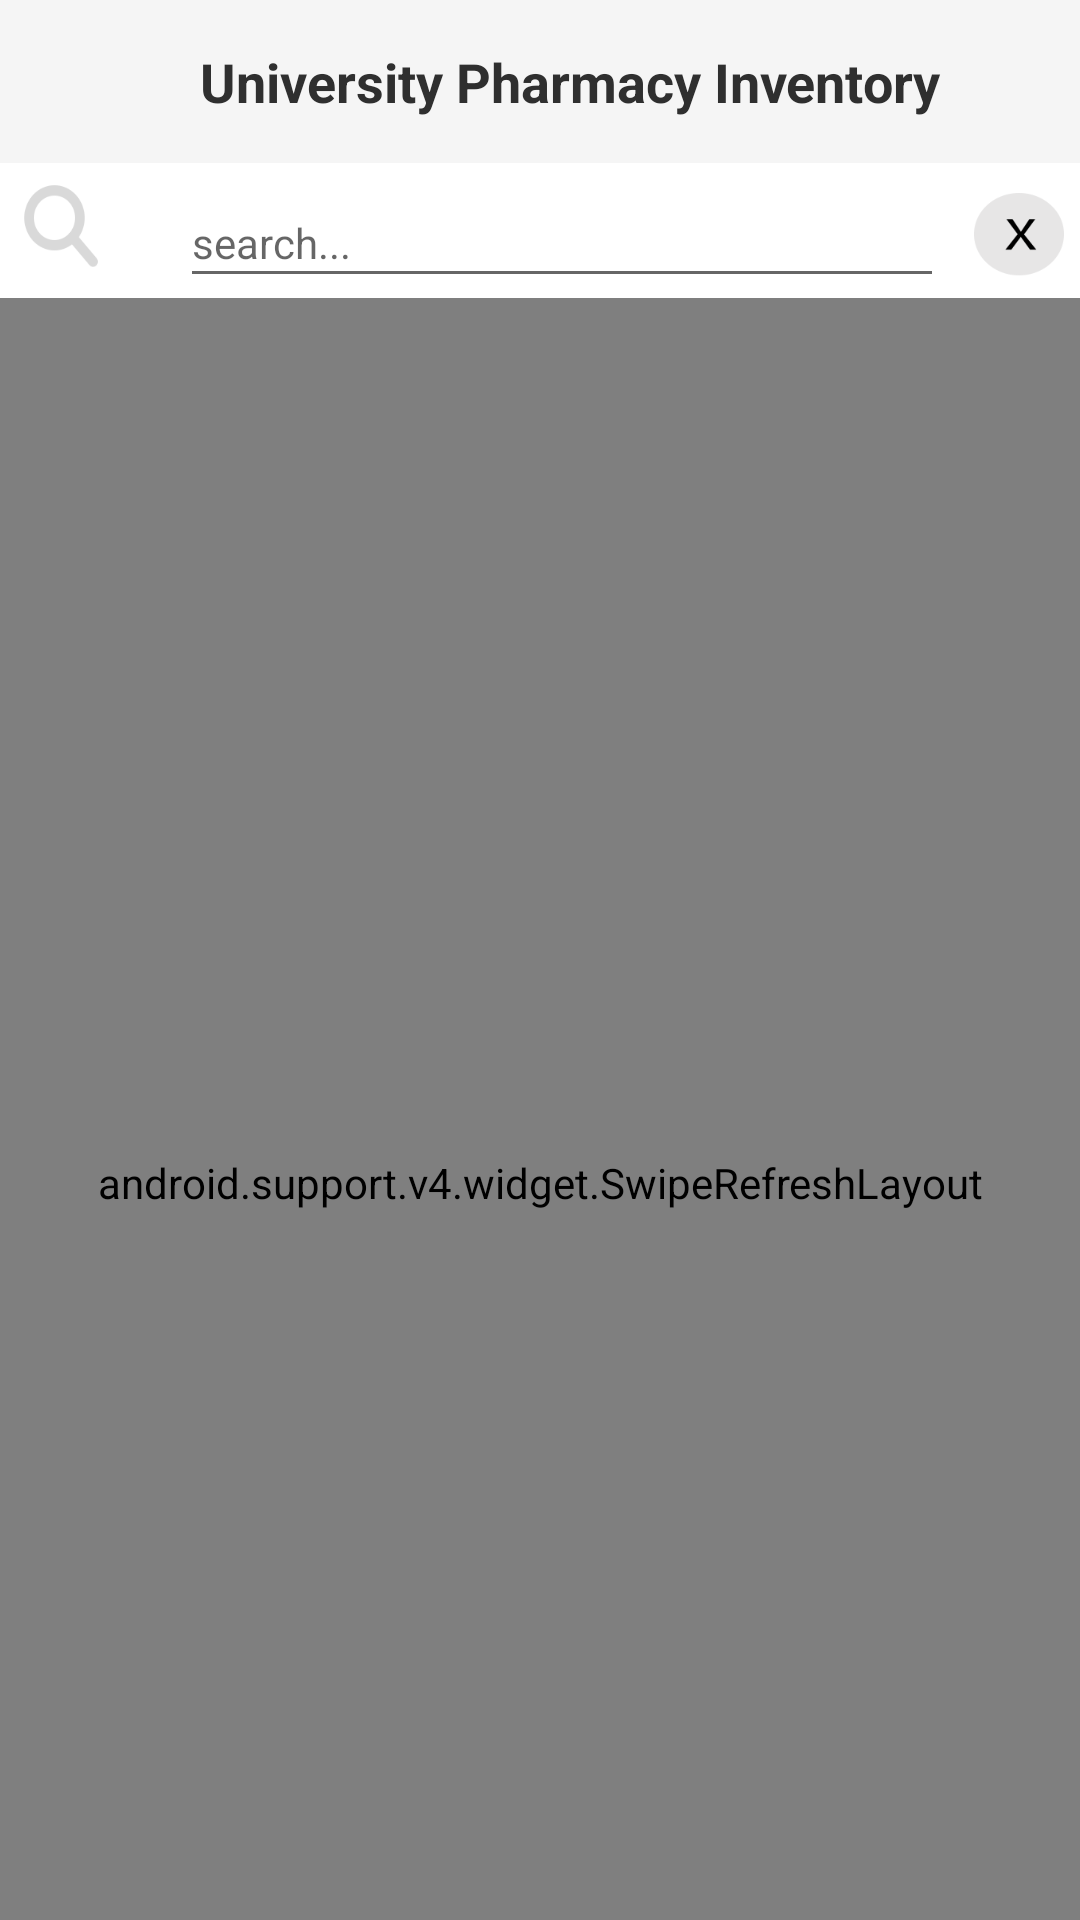

The Android layout XML behind this screen, and the referenced resources:
<!-- AndroidManifest.xml: application theme AppTheme -->
<!-- res/layout/pharmacy.xml -->
<?xml version="1.0" encoding="utf-8"?>
<RelativeLayout xmlns:android="http://schemas.android.com/apk/res/android"
    xmlns:app="http://schemas.android.com/apk/res-auto"
    xmlns:tools="http://schemas.android.com/tools"
    android:orientation="vertical"
    android:layout_width="match_parent"
    android:layout_height="match_parent"
    >
    <LinearLayout
        android:layout_width="match_parent"
        android:layout_height="match_parent"
        app:layout_behavior="@string/appbar_scrolling_view_behavior">

    <android.support.design.widget.CoordinatorLayout
        android:id="@+id/coordinatorlayoutphmc"
        android:layout_width="match_parent"
        android:layout_height="match_parent"
        app:expandedTitleMarginStart="20dp">



        <android.support.design.widget.AppBarLayout
            android:background="#f5f5f5"

            android:layout_width="match_parent"
            android:layout_height="wrap_content">

            <android.support.design.widget.CollapsingToolbarLayout
                android:id="@+id/CollapsingToolbarLayoutphmc1"
                android:layout_width="match_parent"
                android:layout_height="wrap_content"

                app:layout_scrollFlags="scroll|exitUntilCollapsed">
                <TextView
                    android:layout_width="match_parent"
                    android:layout_height="wrap_content"
                    android:text="University Pharmacy Inventory"
                    android:textColor="#2f2f2f"
                    android:layout_marginTop="15dp"
                    android:layout_marginBottom="15dp"
                    android:layout_marginLeft="20dp"
                    android:textStyle="normal|bold"
                    android:textAlignment="center"
                    android:textSize="18sp" />


            </android.support.design.widget.CollapsingToolbarLayout>

            <LinearLayout
                android:orientation="horizontal"
                android:layout_width="match_parent"
                android:layout_height="45dp"
                android:weightSum="1"
                android:background="@color/white">

                <ImageView
                    android:layout_width="40dp"
                    android:layout_height="40dp"
                    app:srcCompat="@drawable/search"
                    android:scaleType="fitXY"/>
                <EditText
                    android:id="@+id/search_phmc"
                    android:layout_width="221dp"
                    android:text=""
                    android:hint="search..."
                    android:textColor="#2f2f2f"
                    android:layout_marginTop="5dp"
                    android:layout_marginBottom="5dp"
                    android:layout_marginLeft="20dp"
                    android:textSize="14sp"
                    android:layout_weight="0.87"
                    android:layout_height="40dp" />

                <ImageButton
                    android:layout_width="30dp"
                    android:layout_height="30dp"
                    android:layout_marginTop="10dp"
                    android:layout_marginLeft="10dp"
                    app:srcCompat="@drawable/delettext"
                    android:id="@+id/imageButtonClearPhmc"
                    android:background="@color/white"
                    android:scaleType="fitXY" />
            </LinearLayout>

        </android.support.design.widget.AppBarLayout>

        <android.support.v4.widget.NestedScrollView
            android:layout_width="match_parent"
            android:layout_height="match_parent"
            android:fillViewport="true"
            app:layout_behavior="@string/appbar_scrolling_view_behavior">
            <LinearLayout
                android:layout_width="match_parent"
                android:layout_height="wrap_content"
                android:layout_marginBottom="5dp"
                android:orientation="vertical">

                <android.support.v4.widget.SwipeRefreshLayout
                    android:id="@+id/swiperefreshlayout"
                    android:layout_width="match_parent"
                    android:layout_height="match_parent">

                <android.support.v7.widget.RecyclerView
                    android:id="@+id/recycleviewphmc"
                    android:layout_width="match_parent"
                    android:layout_height="wrap_content"
                    android:dividerHeight="0dp"
                    android:divider="#fff"

                    android:scrollbars="none" />
                </android.support.v4.widget.SwipeRefreshLayout>
                <LinearLayout
                    android:orientation="horizontal"
                    android:layout_width="match_parent"
                    android:layout_height="40dp"
                    android:background="?attr/colorControlHighlight">

                    <Button
                        android:text=" "
                        android:layout_width="56dp"
                        android:layout_height="40dp"
                        android:id="@+id/button6phmc"
                        android:background="@drawable/previous" />

                    <TextView
                        android:text="pagex"
                        android:layout_width="wrap_content"
                        android:layout_height="wrap_content"
                        android:id="@+id/textView14phmc"
                        android:layout_weight="1"
                        android:gravity="center_horizontal" />

                    <Button
                        android:text=" "
                        android:layout_height="wrap_content"
                        android:id="@+id/button16phmc"
                        android:background="@drawable/next"
                        android:layout_width="40dp" />
                </LinearLayout>

            </LinearLayout>



        </android.support.v4.widget.NestedScrollView>
    </android.support.design.widget.CoordinatorLayout>
    </LinearLayout>
</RelativeLayout>
<!-- resources referenced by this layout -->
<resources>
  <color name="white">#ffffff</color>
  <!-- drawable delettext: png bitmap (drawable, 4326 bytes) -->
  <!-- drawable next: png bitmap (drawable, 4962 bytes) -->
  <!-- drawable previous: png bitmap (drawable, 5025 bytes) -->
  <!-- drawable search: png bitmap (drawable, 3888 bytes) -->
  <style name="AppTheme" parent="Theme.AppCompat.Light.DarkActionBar">
          
          <item name="colorPrimary">@color/colorPrimary</item>
          <item name="colorPrimaryDark">@color/colorPrimaryDark</item>
          <item name="colorAccent">@color/colorAccent</item>
      </style>
  <color name="colorPrimary">#3F51B5</color>
  <color name="colorPrimaryDark">#ffffff</color>
  <color name="colorAccent">#81ccf4</color>
</resources>
